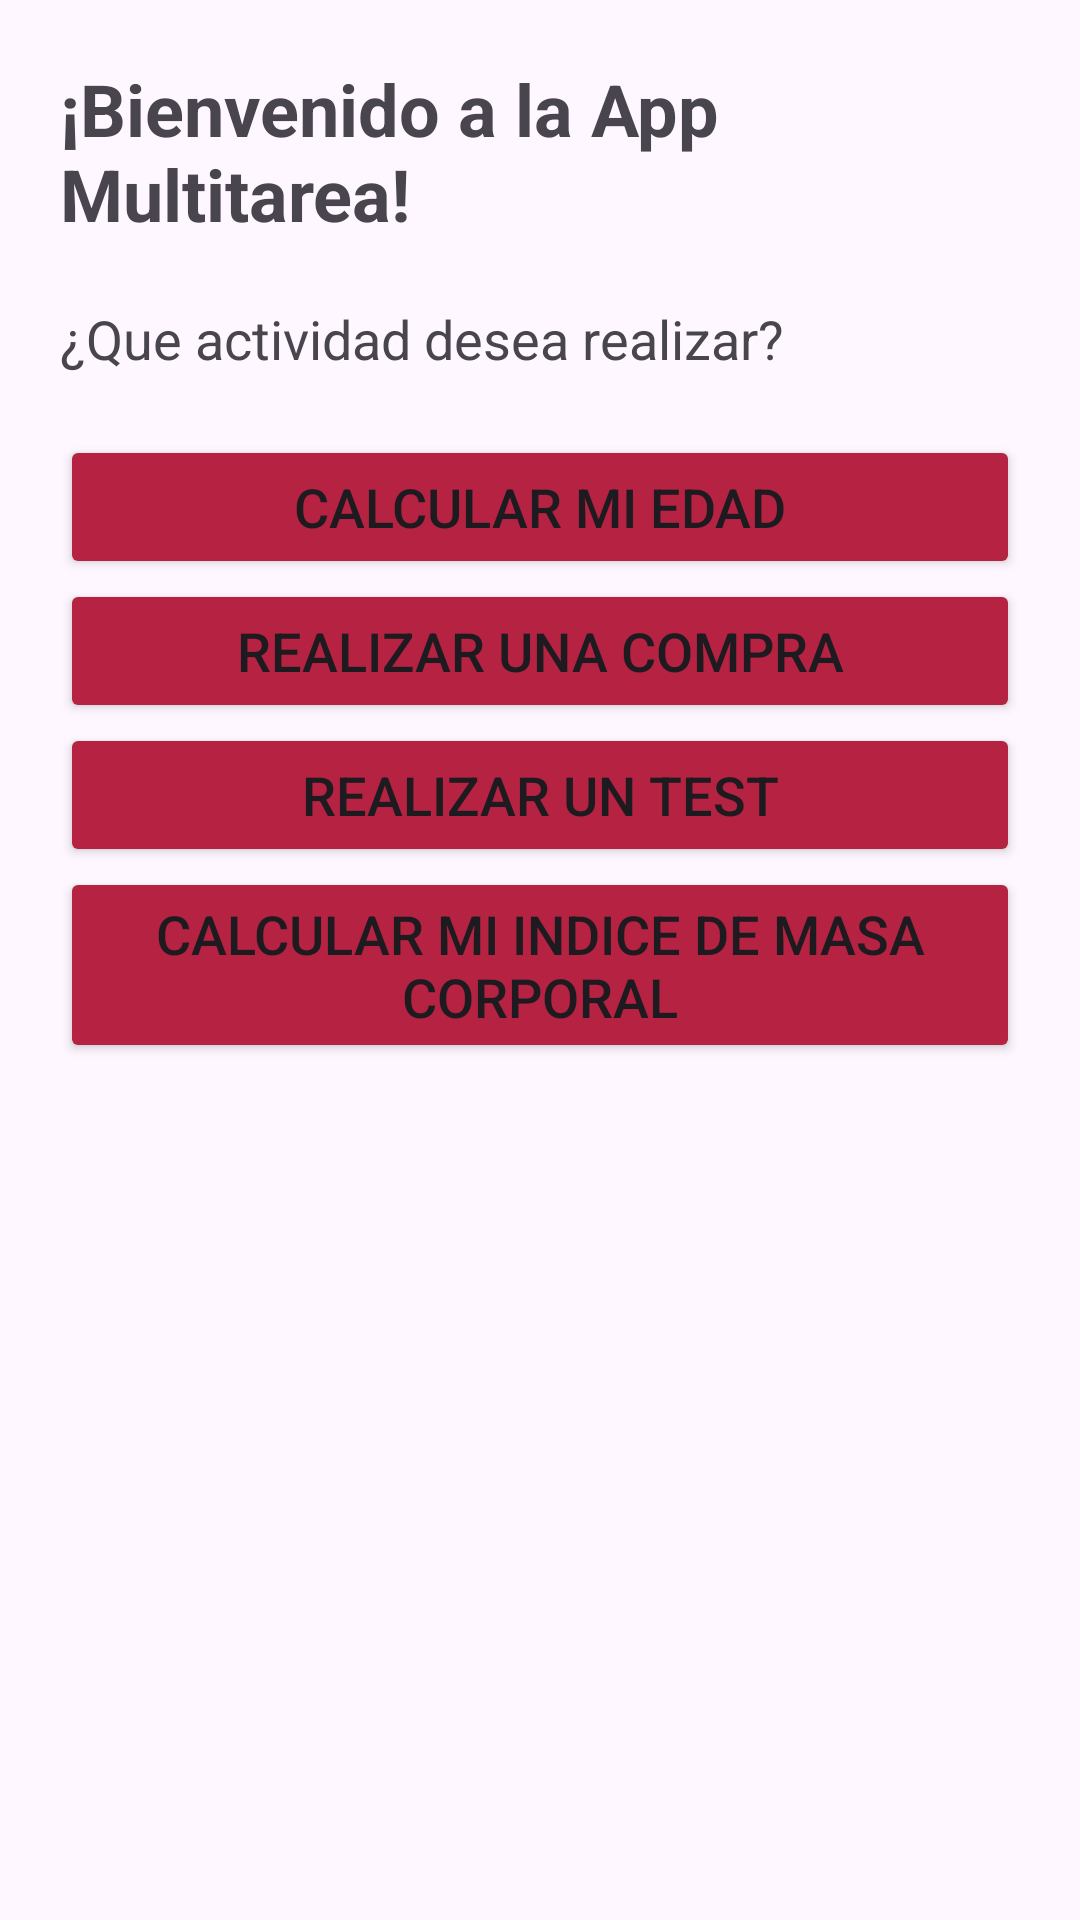

Write the Android layout XML for this screen, with the resource values it uses.
<!-- AndroidManifest.xml: application theme Theme.AppMultiTarea -->
<!-- res/layout/activity_main.xml -->
<?xml version="1.0" encoding="utf-8"?>
<LinearLayout xmlns:android="http://schemas.android.com/apk/res/android"
    xmlns:app="http://schemas.android.com/apk/res-auto"
    xmlns:tools="http://schemas.android.com/tools"
    android:layout_width="match_parent"
    android:layout_height="match_parent"
    android:orientation="vertical"
    android:padding="20dp"
    tools:context=".MainActivity">

    <TextView
        android:id="@+id/tvBienvenida"
        android:layout_width="match_parent"
        android:layout_height="wrap_content"
        android:text="@string/tvBienvenida"
        android:textSize="24dp"
        android:textStyle="bold" />

    <TextView
        android:id="@+id/tvText1"
        android:layout_width="match_parent"
        android:layout_height="wrap_content"
        android:layout_marginTop="20dp"
        android:layout_marginBottom="20dp"
        android:textSize="18dp"
        android:text="@string/tvText1" />

    <Button
        android:id="@+id/btnCE"
        android:layout_width="match_parent"
        android:layout_height="wrap_content"
        android:backgroundTint="#B52242"
        android:textSize="18dp"
        android:text="@string/btnCE" />

    <Button
        android:id="@+id/btnCompra"
        android:layout_width="match_parent"
        android:layout_height="wrap_content"
        android:backgroundTint="#B52242"
        android:textSize="18dp"
        android:text="@string/btnCompra" />

    <Button
        android:id="@+id/btnTest"
        android:layout_width="match_parent"
        android:layout_height="wrap_content"
        android:backgroundTint="#B52242"
        android:textSize="18dp"
        android:text="@string/btnTest" />

    <Button
        android:id="@+id/btnIMC"
        android:layout_width="match_parent"
        android:layout_height="wrap_content"
        android:backgroundTint="#B52242"
        android:textSize="18dp"
        android:text="@string/btnIMC" />

</LinearLayout>
<!-- resources referenced by this layout -->
<resources>
  <string name="btnCE">Calcular mi edad</string>
  <string name="btnCompra">Realizar una compra</string>
  <string name="btnIMC">Calcular mi indice de masa corporal</string>
  
      //CALCULAR EDAD
      //**EdadView**
  <string name="btnTest">Realizar un Test</string>
  <string name="tvBienvenida">¡Bienvenido a la App Multitarea!</string>
  <string name="tvText1">¿Que actividad desea realizar?</string>
  <style name="Theme.AppMultiTarea" parent="Base.Theme.AppMultiTarea" />
  <style name="Base.Theme.AppMultiTarea" parent="Theme.Material3.DayNight.NoActionBar">
          
          
      </style>
</resources>
